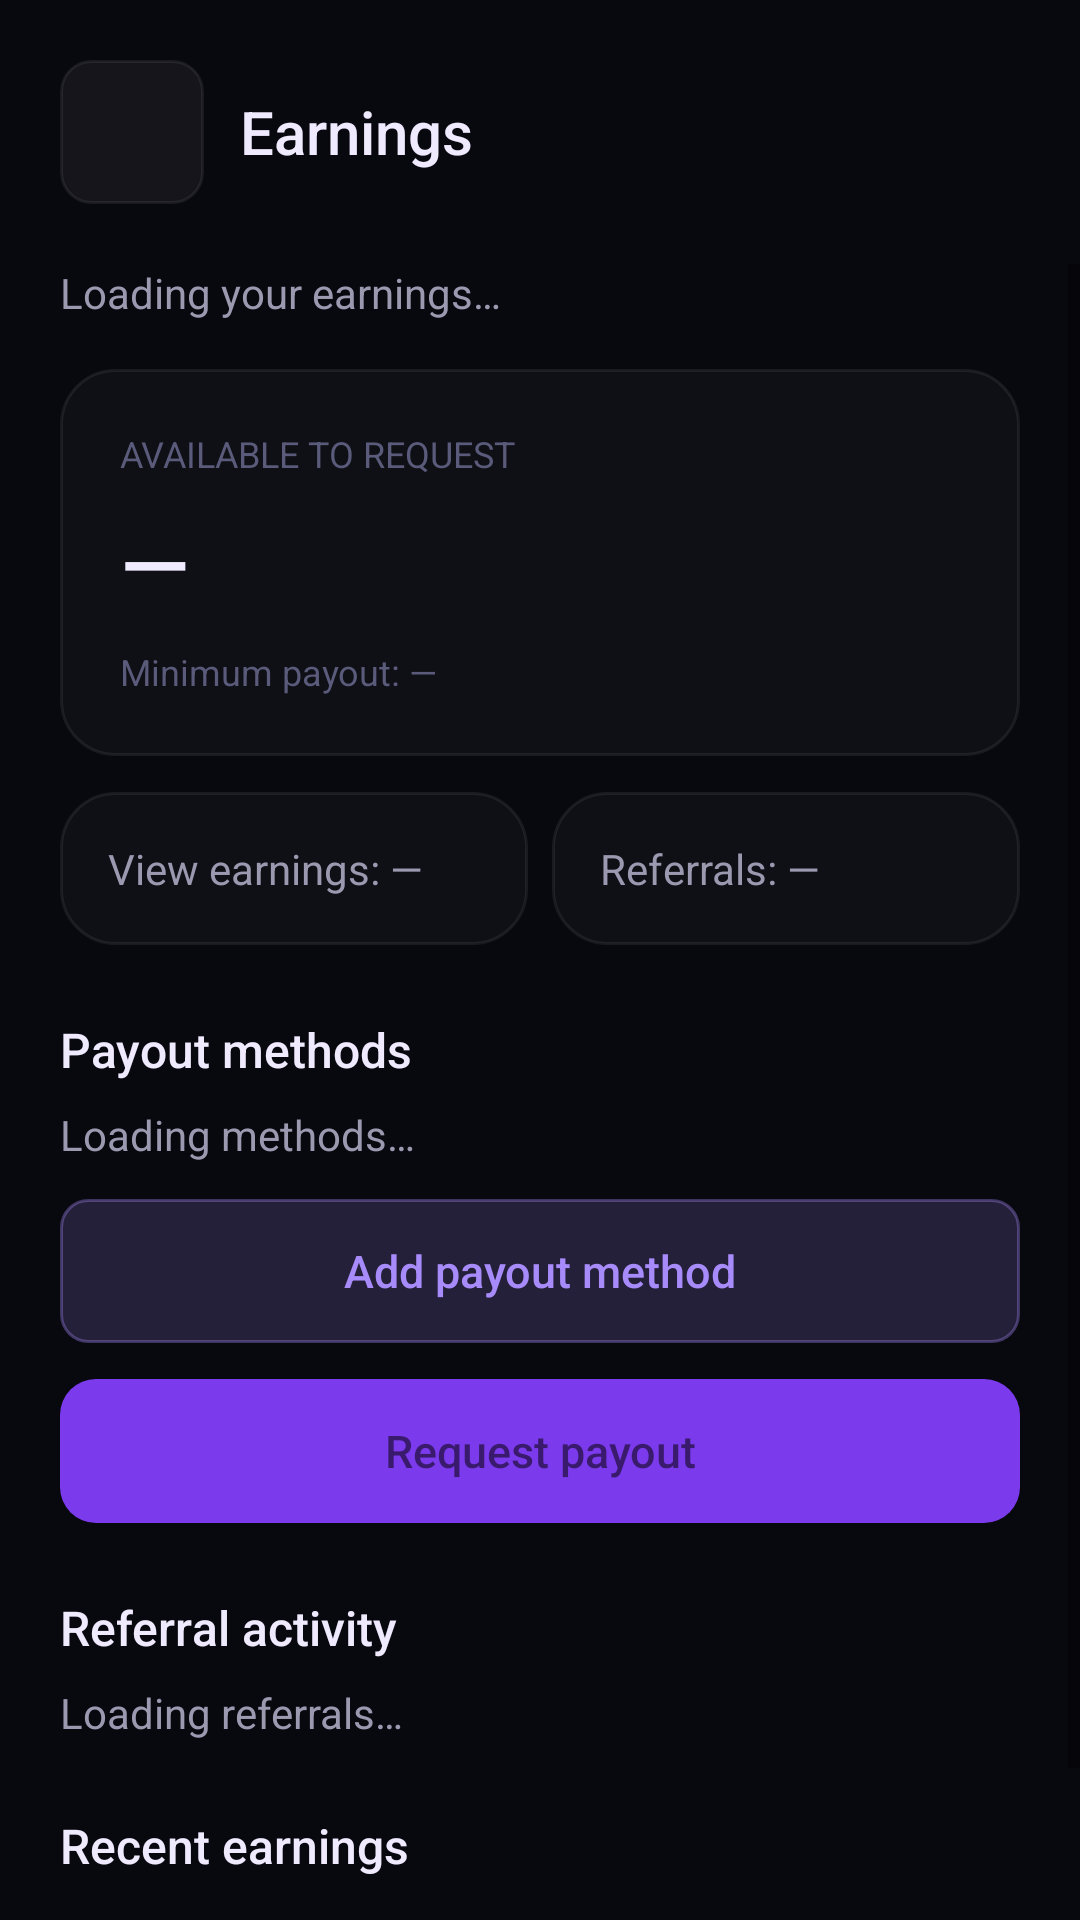

Android layout source for this screen:
<!-- AndroidManifest.xml: application theme Theme.Vidora -->
<!-- res/layout/activity_earnings.xml -->
<?xml version="1.0" encoding="utf-8"?>
<LinearLayout xmlns:android="http://schemas.android.com/apk/res/android"
    android:layout_width="match_parent" android:layout_height="match_parent"
    android:orientation="vertical" android:background="@color/bg_primary">
    <LinearLayout android:layout_width="match_parent" android:layout_height="wrap_content"
        android:orientation="horizontal" android:gravity="center_vertical"
        android:padding="@dimen/content_gutter">
        <ImageView android:id="@+id/btn_back" style="@style/Vidora.Control.Icon"
            android:layout_width="@dimen/touch_target" android:layout_height="@dimen/touch_target"
            android:src="@drawable/ic_arrow_back" android:contentDescription="Back" />
        <TextView style="@style/Vidora.Text.Title" android:layout_width="wrap_content"
            android:layout_height="wrap_content" android:layout_marginStart="@dimen/space_3"
            android:text="Earnings" />
    </LinearLayout>
    <ScrollView android:layout_width="match_parent" android:layout_height="0dp"
        android:layout_weight="1" android:fillViewport="true">
        <LinearLayout android:layout_width="match_parent" android:layout_height="wrap_content"
            android:orientation="vertical" android:paddingHorizontal="@dimen/content_gutter"
            android:paddingBottom="@dimen/space_6">
            <TextView android:id="@+id/tv_status" style="@style/Vidora.Text.Body"
                android:layout_width="match_parent" android:layout_height="wrap_content"
                android:text="Loading your earnings…" />
            <LinearLayout android:layout_width="match_parent" android:layout_height="wrap_content"
                android:orientation="vertical" android:background="@drawable/bg_settings_card"
                android:padding="@dimen/space_5" android:layout_marginTop="@dimen/space_4">
                <TextView style="@style/Vidora.Text.Caption" android:layout_width="wrap_content"
                    android:layout_height="wrap_content" android:text="AVAILABLE TO REQUEST" />
                <TextView android:id="@+id/tv_available" style="@style/Vidora.Text.Display"
                    android:layout_width="wrap_content" android:layout_height="wrap_content"
                    android:layout_marginTop="@dimen/space_2" android:text="—" />
                <TextView android:id="@+id/tv_minimum" style="@style/Vidora.Text.Caption"
                    android:layout_width="wrap_content" android:layout_height="wrap_content"
                    android:layout_marginTop="@dimen/space_2" android:text="Minimum payout: —" />
            </LinearLayout>
            <LinearLayout android:layout_width="match_parent" android:layout_height="wrap_content"
                android:orientation="horizontal" android:layout_marginTop="@dimen/space_3">
                <TextView android:id="@+id/tv_from_views" style="@style/Vidora.Text.Body"
                    android:layout_width="0dp" android:layout_height="wrap_content"
                    android:layout_weight="1" android:background="@drawable/bg_settings_card"
                    android:padding="@dimen/space_4" android:text="View earnings: —" />
                <TextView android:id="@+id/tv_from_referrals" style="@style/Vidora.Text.Body"
                    android:layout_width="0dp" android:layout_height="wrap_content"
                    android:layout_weight="1" android:layout_marginStart="@dimen/space_2"
                    android:background="@drawable/bg_settings_card"
                    android:padding="@dimen/space_4" android:text="Referrals: —" />
            </LinearLayout>
            <TextView style="@style/Vidora.Text.Section" android:layout_width="match_parent"
                android:layout_height="wrap_content" android:layout_marginTop="@dimen/space_6"
                android:text="Payout methods" />
            <TextView android:id="@+id/tv_methods" style="@style/Vidora.Text.Body"
                android:layout_width="match_parent" android:layout_height="wrap_content"
                android:layout_marginTop="@dimen/space_2" android:text="Loading methods…" />
            <TextView android:id="@+id/btn_add_method" style="@style/Vidora.Control.Secondary"
                android:layout_width="match_parent" android:layout_height="@dimen/touch_target"
                android:layout_marginTop="@dimen/space_3" android:text="Add payout method" />
            <TextView android:id="@+id/btn_request_payout" style="@style/Vidora.Control.Primary"
                android:layout_width="match_parent" android:layout_height="@dimen/touch_target"
                android:layout_marginTop="@dimen/space_3" android:text="Request payout" />
            <TextView style="@style/Vidora.Text.Section" android:layout_width="match_parent"
                android:layout_height="wrap_content" android:layout_marginTop="@dimen/space_6"
                android:text="Referral activity" />
            <TextView android:id="@+id/tv_referrals" style="@style/Vidora.Text.Body"
                android:layout_width="match_parent" android:layout_height="wrap_content"
                android:layout_marginTop="@dimen/space_2" android:text="Loading referrals…" />
            <TextView android:id="@+id/btn_share_referral" style="@style/Vidora.Control.Secondary"
                android:layout_width="match_parent" android:layout_height="@dimen/touch_target"
                android:layout_marginTop="@dimen/space_3" android:text="Share referral code"
                android:visibility="gone" />
            <TextView style="@style/Vidora.Text.Section" android:layout_width="match_parent"
                android:layout_height="wrap_content" android:layout_marginTop="@dimen/space_6"
                android:text="Recent earnings" />
            <LinearLayout android:id="@+id/list_earnings" android:layout_width="match_parent"
                android:layout_height="wrap_content" android:orientation="vertical" />
            <TextView android:id="@+id/btn_more_earnings" style="@style/Vidora.Control.Secondary"
                android:layout_width="match_parent" android:layout_height="@dimen/touch_target"
                android:layout_marginTop="@dimen/space_3" android:text="Load more earnings"
                android:visibility="gone" />
            <TextView style="@style/Vidora.Text.Section" android:layout_width="match_parent"
                android:layout_height="wrap_content" android:layout_marginTop="@dimen/space_6"
                android:text="Payout history" />
            <LinearLayout android:id="@+id/list_payouts" android:layout_width="match_parent"
                android:layout_height="wrap_content" android:orientation="vertical" />
        </LinearLayout>
    </ScrollView>
</LinearLayout>
<!-- resources referenced by this layout -->
<resources>
  <color name="bg_primary">#FF08080F</color>
  <dimen name="content_gutter">20dp</dimen>
  <dimen name="space_2">8dp</dimen>
  <dimen name="space_3">12dp</dimen>
  <dimen name="space_4">16dp</dimen>
  <dimen name="space_5">20dp</dimen>
  <dimen name="space_6">24dp</dimen>
  <dimen name="touch_target">48dp</dimen>
  <!-- drawable bg_settings_card (drawable) -->
  <?xml version="1.0" encoding="utf-8"?>
  <shape xmlns:android="http://schemas.android.com/apk/res/android" android:shape="rectangle">
      <solid android:color="#07FFFFFF" />
      <stroke android:width="1dp" android:color="#12FFFFFF" />
      <corners android:radius="18dp" />
  </shape>
  <style name="Vidora.Control.Icon">
          <item name="android:background">@drawable/bg_icon_button</item>
          <item name="android:minWidth">@dimen/touch_target</item>
          <item name="android:minHeight">@dimen/touch_target</item>
          <item name="android:padding">@dimen/space_3</item>
      </style>
  <style name="Vidora.Control.Primary">
          <item name="android:background">@drawable/bg_btn_purple</item>
          <item name="android:textColor">@color/text_on_accent</item>
          <item name="android:textSize">15sp</item>
          <item name="android:fontFamily">sans-serif-medium</item>
          <item name="android:minHeight">@dimen/touch_target</item>
          <item name="android:gravity">center</item>
      </style>
  <style name="Vidora.Control.Secondary" parent="Vidora.Control.Primary">
          <item name="android:background">@drawable/bg_btn_outline_purple</item>
          <item name="android:textColor">@color/purple_light</item>
      </style>
  <style name="Vidora.Text.Body">
          <item name="android:fontFamily">sans-serif</item>
          <item name="android:textSize">14sp</item>
          <item name="android:textColor">@color/text_secondary</item>
      </style>
  <style name="Vidora.Text.Caption">
          <item name="android:fontFamily">sans-serif</item>
          <item name="android:textSize">12sp</item>
          <item name="android:textColor">@color/text_muted</item>
      </style>
  <style name="Vidora.Text.Display">
          <item name="android:fontFamily">sans-serif-medium</item>
          <item name="android:textSize">30sp</item>
          <item name="android:textColor">@color/text_primary</item>
      </style>
  <style name="Vidora.Text.Section">
          <item name="android:fontFamily">sans-serif-medium</item>
          <item name="android:textSize">16sp</item>
          <item name="android:textColor">@color/text_primary</item>
      </style>
  <style name="Vidora.Text.Title">
          <item name="android:fontFamily">sans-serif-medium</item>
          <item name="android:textSize">20sp</item>
          <item name="android:textColor">@color/text_primary</item>
      </style>
  <!-- drawable bg_icon_button (drawable) -->
  <?xml version="1.0" encoding="utf-8"?>
  <shape xmlns:android="http://schemas.android.com/apk/res/android" android:shape="rectangle">
      <solid android:color="#0DFFFFFF" />
      <stroke android:width="1dp" android:color="#12FFFFFF" />
      <corners android:radius="10dp" />
  </shape>
  <!-- drawable bg_btn_purple (drawable) -->
  <?xml version="1.0" encoding="utf-8"?>
  <shape xmlns:android="http://schemas.android.com/apk/res/android" android:shape="rectangle">
      <solid android:color="#FF7C3AED" />
      <corners android:radius="12dp" />
  </shape>
  <!-- drawable bg_btn_outline_purple (drawable) -->
  <?xml version="1.0" encoding="utf-8"?>
  <shape xmlns:android="http://schemas.android.com/apk/res/android" android:shape="rectangle">
      <solid android:color="#2EA78BFA" />
      <stroke android:width="1dp" android:color="#59A78BFA" />
      <corners android:radius="9dp" />
  </shape>
  <color name="purple_light">#FFA78BFA</color>
  <color name="text_secondary">#FF9B99B0</color>
  <color name="text_muted">#FF5A5A7A</color>
  <color name="text_primary">#FFF0EAFF</color>
  <color name="purple_primary">#FF7C3AED</color>
  <color name="white">#FFFFFFFF</color>
  <color name="bg_card">#FF0E0E1A</color>
</resources>
